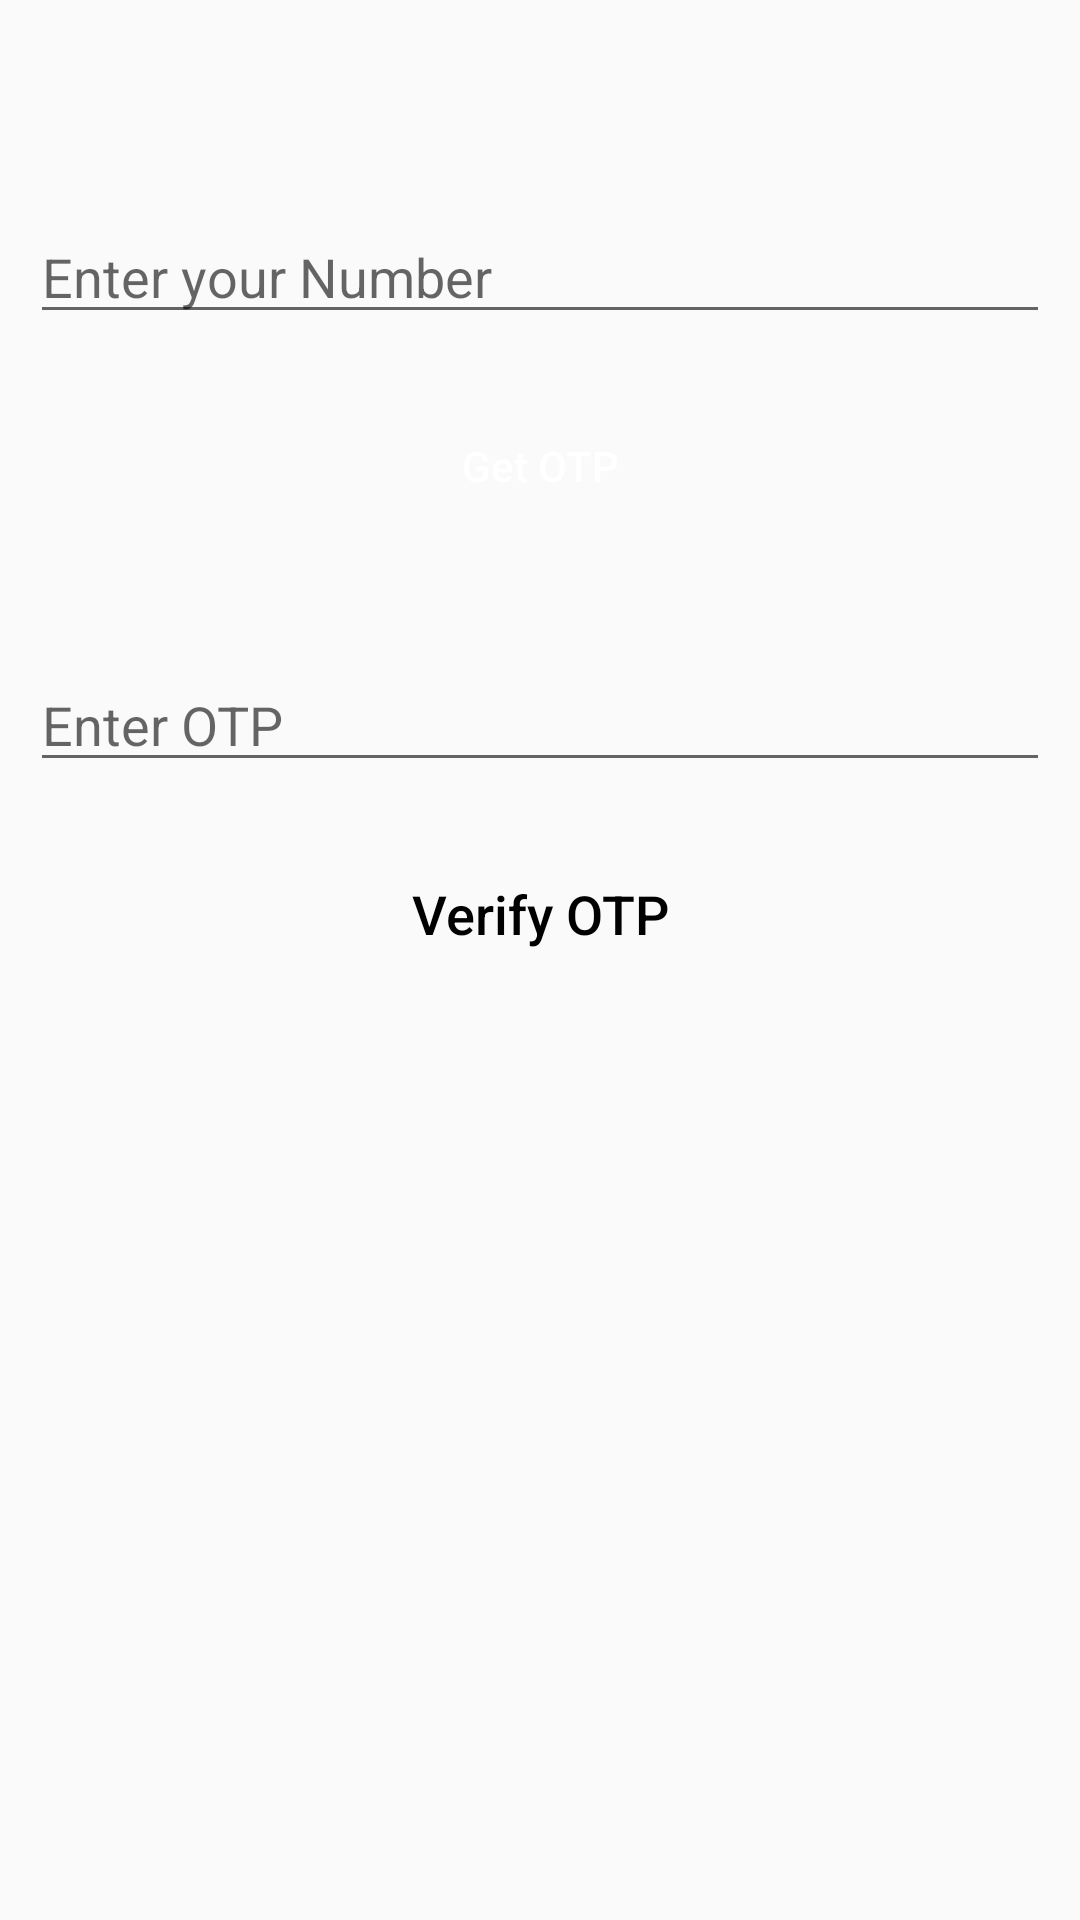

Write the Android layout XML for this screen, with the resource values it uses.
<!-- AndroidManifest.xml: application theme AppTheme -->
<!-- res/layout/activity_main.xml -->
<?xml version="1.0" encoding="utf-8"?>
<RelativeLayout
    xmlns:android="http://schemas.android.com/apk/res/android"
    xmlns:tools="http://schemas.android.com/tools"
    android:layout_width="match_parent"
    android:layout_height="match_parent"
    tools:context=".MainActivity">

    
    <EditText
        android:id="@+id/idEdtPhoneNumber"
        android:layout_width="match_parent"
        android:layout_height="wrap_content"
        android:layout_centerHorizontal="true"
        android:layout_marginStart="10dp"
        android:layout_marginLeft="10dp"
        android:layout_marginTop="70dp"
        android:layout_marginEnd="10dp"
        android:layout_marginRight="10dp"
        android:layout_marginBottom="10dp"
        android:hint="Enter your Number"
        android:importantForAutofill="no"
        android:inputType="phone" />

    
    <Button
        android:id="@+id/idBtnGetOtp"
        android:layout_width="380dp"
        android:layout_height="wrap_content"
        android:layout_below="@id/idEdtPhoneNumber"
        android:layout_marginStart="10dp"
        android:layout_marginTop="10dp"
        android:layout_marginEnd="10dp"
        android:layout_marginBottom="10dp"
        android:background="@drawable/round_button"
        android:backgroundTint="@color/brown"
        android:text="Get OTP"
        android:textAllCaps="false"
        android:textColor="@color/white" />

    
    <EditText
        android:id="@+id/idEdtOtp"
        android:layout_width="match_parent"
        android:layout_height="wrap_content"
        android:layout_below="@id/idBtnGetOtp"
        android:layout_marginStart="10dp"
        android:layout_marginLeft="10dp"
        android:layout_marginTop="30dp"
        android:layout_marginEnd="10dp"
        android:layout_marginRight="10dp"
        android:layout_marginBottom="10dp"
        android:hint="Enter OTP"
        android:importantForAutofill="no"
        android:inputType="phone" />

    
    <Button
        android:id="@+id/idBtnVerify"
        android:layout_width="380dp"
        android:layout_height="wrap_content"
        android:layout_below="@id/idEdtOtp"
        android:layout_marginStart="10dp"
        android:layout_marginLeft="10dp"
        android:layout_marginTop="10dp"
        android:layout_marginEnd="10dp"
        android:layout_marginRight="10dp"
        android:layout_marginBottom="10dp"
        android:background="@drawable/round_button"
        android:backgroundTint="@color/dark"
        android:text="Verify OTP"
        android:textAllCaps="false"
        android:textColor="@color/black"
        android:textSize="18sp" />



















</RelativeLayout>
<!-- resources referenced by this layout -->
<resources>
  <color name="black">#FF000000</color>
  <color name="brown">#550303</color>
  <color name="dark">#CCCCCC</color>
  <color name="white">#FFFFFF</color>
  <style name="AppTheme" parent="Theme.AppCompat.Light.DarkActionBar">
          
          <item name="colorPrimary">@color/white</item>
          <item name="colorPrimaryDark">@color/dark</item>
          <item name="colorAccent">@color/brown</item>
  
          <item name="bottomSheetDialogTheme">@style/AppBottomSheetDialogTheme</item>
      </style>
  <style name="AppBottomSheetDialogTheme" parent="Theme.Design.Light.BottomSheetDialog">
          <item name="bottomSheetStyle">@style/AppModalStyle</item>
      </style>
  <style name="AppModalStyle" parent="Widget.Design.BottomSheet.Modal">
          <item name="android:background">@drawable/shape</item>
      </style>
  <!-- drawable shape (drawable) -->
  <?xml version="1.0" encoding="utf-8"?>
  <shape xmlns:android="http://schemas.android.com/apk/res/android">
   <solid android:color="@color/white"/>
      <corners android:topRightRadius="20dp" android:topLeftRadius="20dp"/>
  </shape>
</resources>
